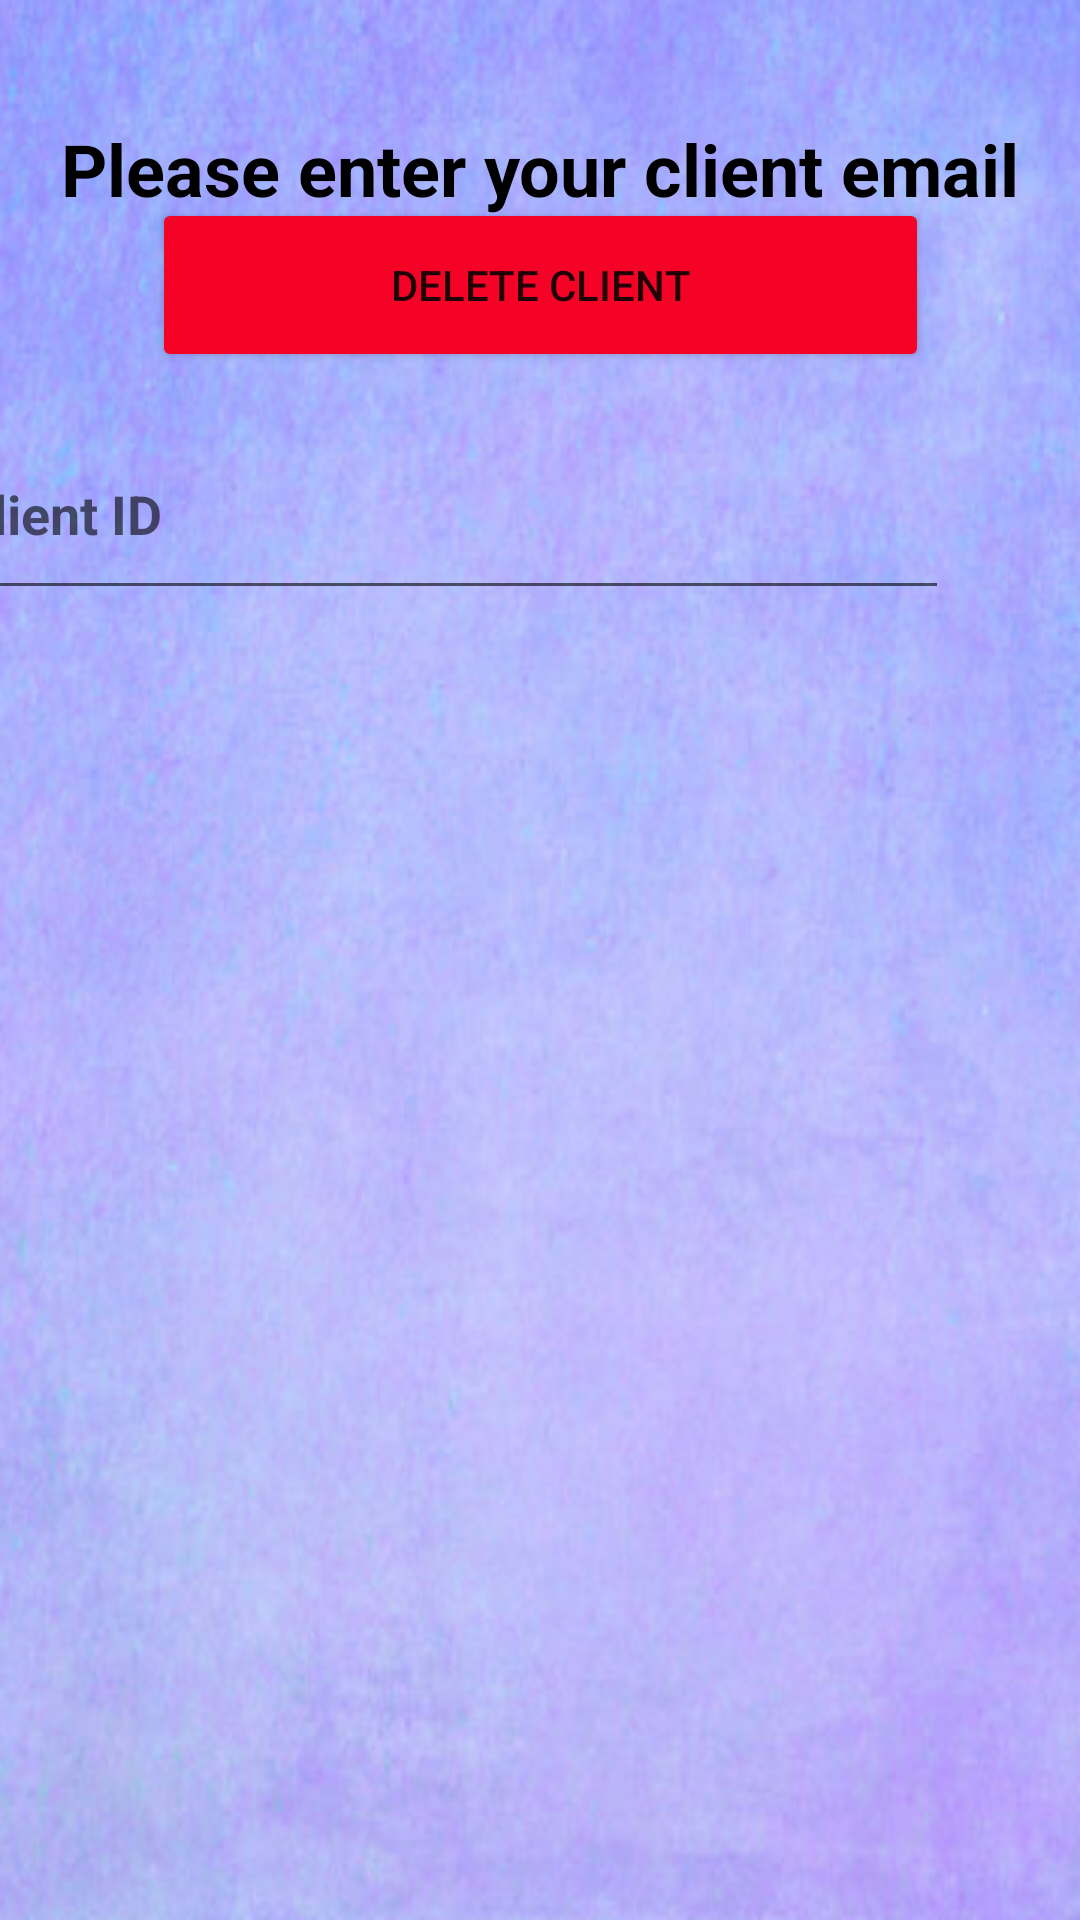

Produce the Android XML layout that renders to this screen, including the resource entries it uses.
<!-- AndroidManifest.xml: application theme Theme.BFF -->
<!-- res/layout/remove_client.xml -->
<?xml version="1.0" encoding="utf-8"?>
<androidx.constraintlayout.widget.ConstraintLayout xmlns:android="http://schemas.android.com/apk/res/android"
    xmlns:app="http://schemas.android.com/apk/res-auto"
    xmlns:tools="http://schemas.android.com/tools"
    android:layout_width="match_parent"
    android:layout_height="match_parent"
    android:background="@drawable/back_buisness">

    <TextView
        android:id="@+id/textView"
        android:layout_width="wrap_content"
        android:layout_height="wrap_content"
        android:layout_marginTop="40dp"
        android:text="Please enter your client email"
        android:textAlignment="center"
        android:textColor="@color/black"
        android:textSize="24sp"
        android:textStyle="bold"
        app:layout_constraintEnd_toEndOf="parent"
        app:layout_constraintStart_toStartOf="parent"
        app:layout_constraintTop_toTopOf="parent" />

    <EditText
        android:id="@+id/editTextTextEmailAddress"
        android:layout_width="332dp"
        android:layout_height="67dp"
        android:layout_marginTop="64dp"
        android:layout_marginEnd="44dp"
        android:ems="10"
        android:hint="client ID"
        android:inputType="textEmailAddress"
        android:textStyle="bold"
        app:layout_constraintEnd_toEndOf="parent"
        app:layout_constraintTop_toBottomOf="@+id/textView" />

    <Button
        android:id="@+id/button5"
        android:layout_width="259dp"
        android:layout_height="58dp"
        android:layout_marginBottom="516dp"
        android:backgroundTint="#F40327"
        android:text="delete client"
        app:layout_constraintBottom_toBottomOf="parent"
        app:layout_constraintEnd_toEndOf="parent"
        app:layout_constraintStart_toStartOf="parent" />

</androidx.constraintlayout.widget.ConstraintLayout>
<!-- resources referenced by this layout -->
<resources>
  <color name="black">#FF000000</color>
  <!-- drawable back_buisness: png bitmap (drawable, 258301 bytes) -->
  <style name="Theme.BFF" parent="Theme.MaterialComponents.DayNight.DarkActionBar">
          
          <item name="colorPrimary">@color/purple_500</item>
          <item name="colorPrimaryVariant">@color/purple_700</item>
          <item name="colorOnPrimary">@color/white</item>
          
          <item name="colorSecondary">@color/teal_200</item>
          <item name="colorSecondaryVariant">@color/teal_700</item>
          <item name="colorOnSecondary">@color/black</item>
          
          <item name="android:statusBarColor">?attr/colorPrimaryVariant</item>
          
      </style>
  <color name="purple_500">#FF6200EE</color>
  <color name="purple_700">#FF3700B3</color>
  <color name="white">#FFFFFFFF</color>
  <color name="teal_200">#FF03DAC5</color>
  <color name="teal_700">#FF018786</color>
</resources>
